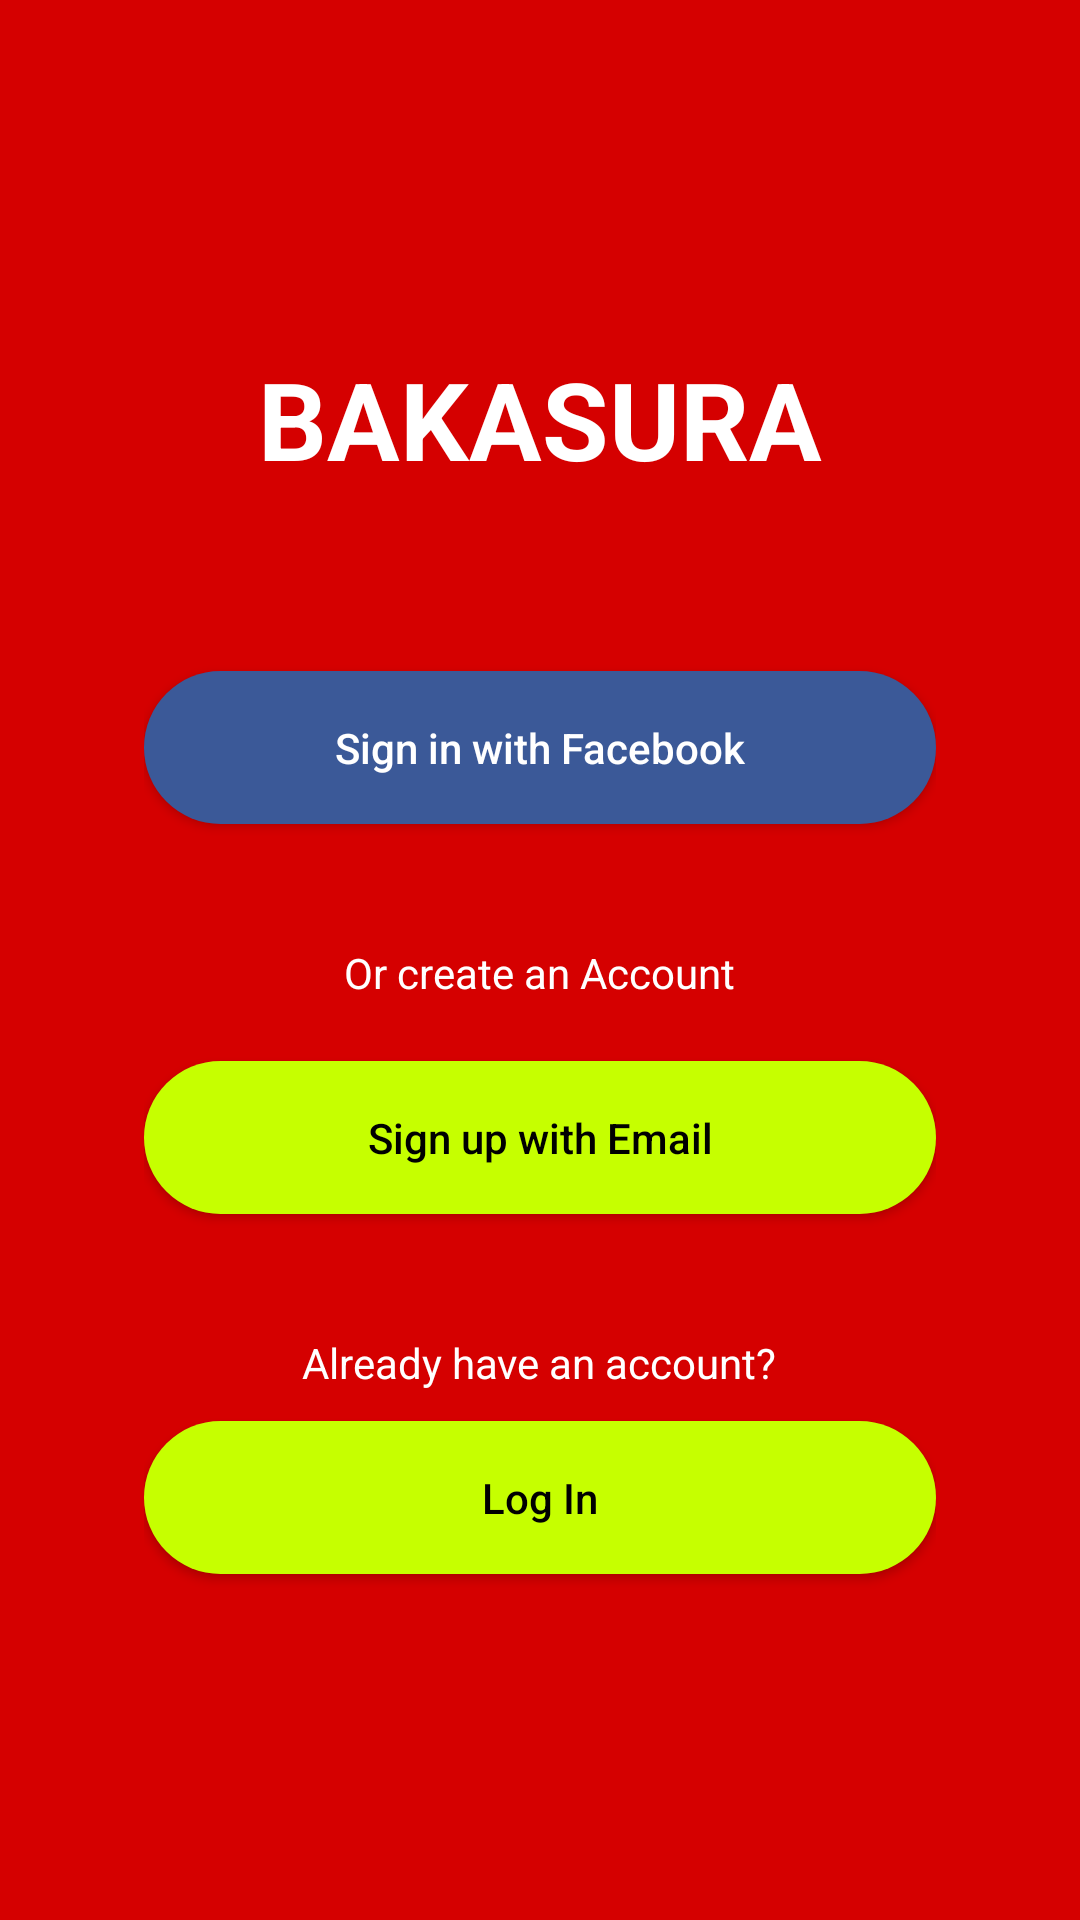

Write the Android layout XML for this screen, with the resource values it uses.
<!-- AndroidManifest.xml: application theme Theme.LyNgocLong_Bai01 -->
<!-- res/layout/mhbakasura.xml -->
<?xml version="1.0" encoding="utf-8"?>
<LinearLayout xmlns:android="http://schemas.android.com/apk/res/android"
    xmlns:tools="http://schemas.android.com/tools"
    android:layout_width="match_parent"
    android:layout_height="match_parent"
    android:background="#D50000"
    android:orientation="vertical"
    tools:context=".MainActivity">

    
    <LinearLayout
        android:layout_width="match_parent"
        android:layout_height="match_parent"
        android:gravity="center"
        android:orientation="vertical"
        android:paddingHorizontal="48dp">

        <TextView
            android:layout_width="wrap_content"
            android:layout_height="wrap_content"
            android:layout_marginBottom="60dp"
            android:text="BAKASURA"
            android:textColor="@android:color/white"
            android:textSize="36sp"
            android:textStyle="bold" />

        <androidx.appcompat.widget.AppCompatButton
            android:id="@+id/btn_facebook"
            android:layout_width="match_parent"
            android:layout_height="wrap_content"
            android:layout_marginBottom="40dp"
            android:background="@drawable/rounded_blue"
            android:paddingVertical="16dp"
            android:text="Sign in with Facebook"
            android:textAllCaps="false"
            android:textColor="@android:color/white" />

        <TextView
            android:layout_width="wrap_content"
            android:layout_height="wrap_content"
            android:layout_marginBottom="20dp"
            android:text="Or create an Account"
            android:textColor="@android:color/white" />

        <androidx.appcompat.widget.AppCompatButton
            android:id="@+id/btn_signup"
            android:layout_width="match_parent"
            android:layout_height="wrap_content"
            android:layout_marginBottom="40dp"
            android:background="@drawable/rounded_yellow"
            android:paddingVertical="16dp"
            android:text="Sign up with Email"
            android:textAllCaps="false"
            android:textColor="@android:color/black" />

        <TextView
            android:layout_width="wrap_content"
            android:layout_height="wrap_content"
            android:layout_marginBottom="10dp"
            android:text="Already have an account?"
            android:textColor="@android:color/white" />

        <androidx.appcompat.widget.AppCompatButton
            android:id="@+id/btn_login"
            android:layout_width="match_parent"
            android:layout_height="wrap_content"
            android:background="@drawable/rounded_yellow"
            android:paddingVertical="16dp"
            android:text="Log In"
            android:textAllCaps="false"
            android:textColor="@android:color/black" />
    </LinearLayout>
</LinearLayout>
<!-- resources referenced by this layout -->
<resources>
  <!-- drawable rounded_blue (drawable) -->
  <shape xmlns:android="http://schemas.android.com/apk/res/android"
      android:shape="rectangle">
      <solid android:color="#3b5998" />
      <corners android:radius="999dp" />
  </shape>
  <!-- drawable rounded_yellow (drawable) -->
  <shape xmlns:android="http://schemas.android.com/apk/res/android"
      android:shape="rectangle">
      <solid android:color="#C6FF00" />
      <corners android:radius="999dp" />
  </shape>
  <style name="Theme.LyNgocLong_Bai01" parent="Base.Theme.LyNgocLong_Bai01" />
  <style name="Base.Theme.LyNgocLong_Bai01" parent="Theme.Material3.DayNight">
          
          
      </style>
</resources>
